Labelled photos from "xray_project", an image-classification folder in fenshui888/xray_project. The possible labels are: bacterial pneumonia, normal, viral pneumonia.

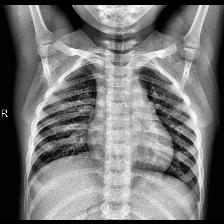
Label: normal

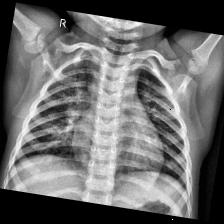
Label: normal

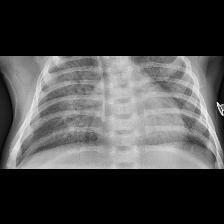
Label: bacterial pneumonia

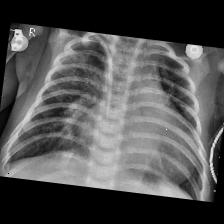
Label: bacterial pneumonia

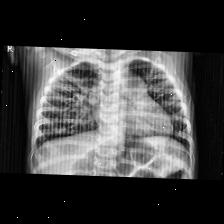
Label: viral pneumonia

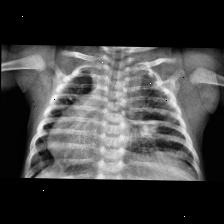
Label: viral pneumonia
